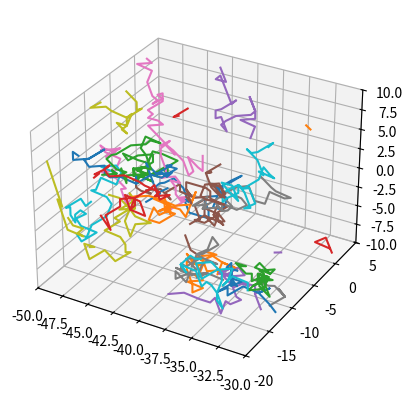

The matplotlib source for this figure:
import random
import matplotlib.pyplot as plt
import numpy as np

import numpy as np
def make_points(numb_1, low=0.0, high=1.0):
    """
    Generate two arrays of random points within a specified range.

    Parameters:
        numb_1 (int): Number of random points to generate.
        low (float): Lower limit of the random range.
        high (float): Upper limit of the random range.

    Returns:
        tuple: 3 numpy arrays of shape (numb_1)
    """
    x = np.random.uniform(low, high, numb_1)
    y = np.random.uniform(low, high, numb_1)
    z = np.random.uniform(low, high, numb_1)

    return np.round(np.array([x,y,z]).T)

xyz_low = np.array([-50, -20 , -10])
xyz_high = np.array([-30, 5 , 10])

def re_make_point(point, xyz_high, xyz_low, max_val=10000):
    # Vectorized mapping
    return xyz_low + (xyz_high - xyz_low) * (point / max_val)

ax=plt.figure().add_subplot(projection="3d")


def plotting_3d(n,N):
    amount=0
    for walk in range(n):
        distribute = re_make_point(make_points(1,1,10000),xyz_high,xyz_low)
        print_plot_list.append([])
        
        x=distribute[0][0]
        y=distribute[0][1]
        z=distribute[0][2]

        for step in range(N):
            x=np.append(x,np.random.randint(-1,2))
            y=np.append(y,np.random.randint(-1,2))
            z=np.append(z,np.random.randint(-1,2))

            if sum(x) > xyz_high[0] or sum(y) > xyz_high[1] or sum(z) > xyz_high[2]:
                print("---------------------")
                print("Dette er high lim hit")
                print(sum(x) > xyz_high[0],sum(x),'x >',xyz_high[0])
                print(sum(y) > xyz_high[1],sum(y),'y >',xyz_high[1])
                print(sum(z) > xyz_high[2],sum(z),'z >',xyz_high[2])
                print("---------------------")
                amount+=1

                break

            if sum(x) < xyz_low[0] or sum(y) < xyz_low[1] or sum(z) < xyz_low[2]:
                print("---------------------")
                print("low lim hit")
                print(sum(x) < xyz_low[0],sum(x),'x <',xyz_low[0])
                print(sum(y) < xyz_low[1],sum(y),'y <',xyz_low[1])
                print(sum(z) < xyz_low[2],sum(z),'z <',xyz_low[2])
                print("---------------------")
                amount+=1
                
                break
            
        all_plot_list.append(np.cumsum(x))
        all_plot_list.append(np.cumsum(y))
        all_plot_list.append(np.cumsum(z))

        print_plot_list[walk].append(np.cumsum(x))
        print_plot_list[walk].append(np.cumsum(y))
        print_plot_list[walk].append(np.cumsum(z))



        
        

    print("Det var",amount,"av",n,"så traff limiten")

        
ax.set_xlim([-50, -30])
ax.set_ylim([-20, 5]) 
ax.set_zlim([-10, 10])


all_plot_list=[]
print_plot_list=[]



user_input_1="start"
user_input_2="start"
def main(user_input_1,user_input_2):

    plotting_3d(user_input_1,user_input_2)
    for i in range(user_input_1):
        ax.plot(*print_plot_list[i])
        plt.pause(0.05)

main(30,30)